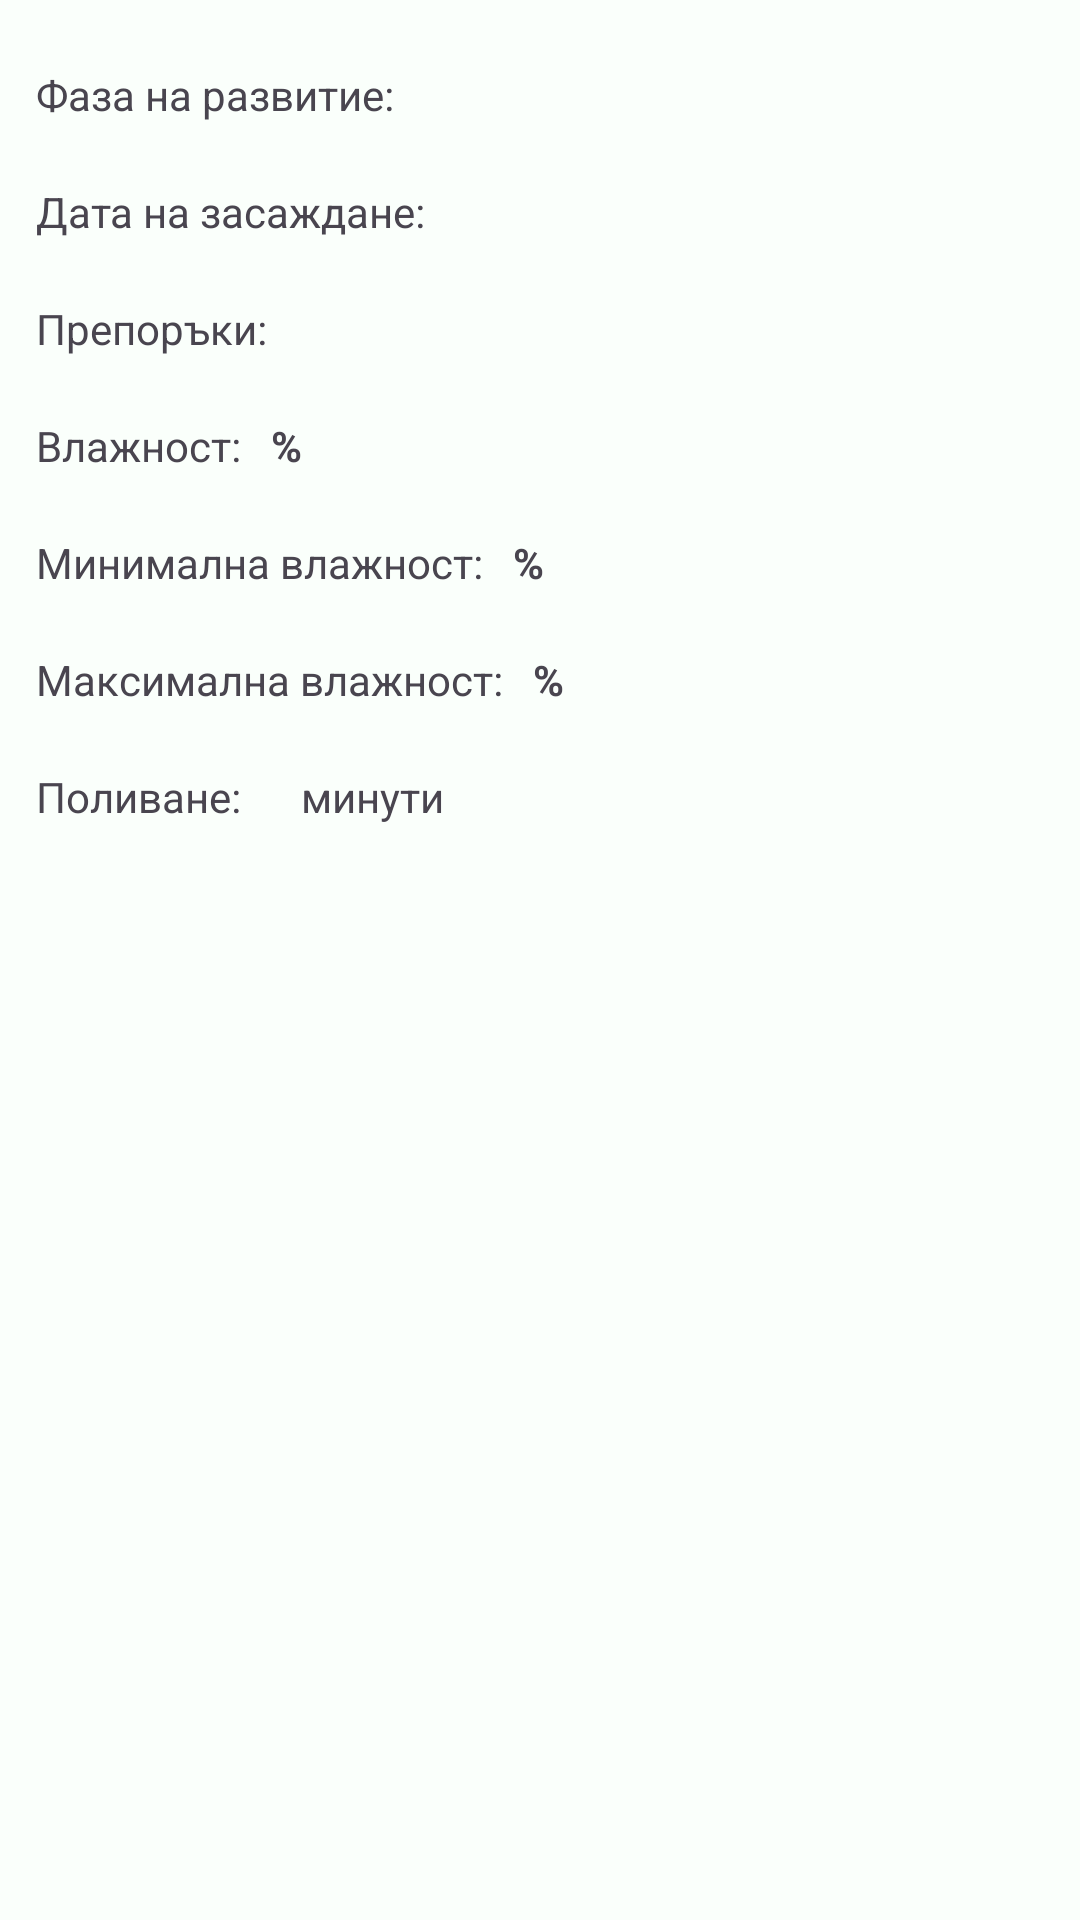

This screen was rendered from an Android layout file. Write that file and the resources it references.
<!-- AndroidManifest.xml: application theme Theme.IrrigationSystem -->
<!-- res/layout/dialog_fragment_plant.xml -->
<?xml version="1.0" encoding="utf-8"?>
<LinearLayout xmlns:android="http://schemas.android.com/apk/res/android"
    xmlns:tools="http://schemas.android.com/tools"
    android:layout_width="match_parent"
    android:layout_height="match_parent"
    android:background="@color/light_mint"
    android:orientation="vertical">

    <LinearLayout
        android:layout_width="match_parent"
        android:layout_height="wrap_content"
        android:padding="12dp"
        android:orientation="vertical">

        <LinearLayout
            android:layout_width="wrap_content"
            android:layout_height="wrap_content"
            android:orientation="horizontal"
            android:paddingTop="10dp"
            android:paddingBottom="10dp">

            <TextView
                android:layout_width="wrap_content"
                android:layout_height="wrap_content"
                android:paddingRight="10dp"
                android:text="@string/growth_phase" />

            <TextView
                android:id="@+id/growthPhaseName"
                android:layout_width="wrap_content"
                android:layout_height="wrap_content"
                tools:text="Flowering"
                android:textStyle="bold" />

        </LinearLayout>

        <LinearLayout
            android:layout_width="wrap_content"
            android:layout_height="wrap_content"
            android:orientation="horizontal"
            android:paddingTop="10dp"
            android:paddingBottom="10dp">

            <TextView
                android:layout_width="wrap_content"
                android:layout_height="wrap_content"
                android:paddingRight="10dp"
                android:text="@string/planting_date" />

            <TextView
                android:id="@+id/plantingDate"
                android:layout_width="wrap_content"
                android:layout_height="wrap_content"
                tools:text="2025-04-12" />

        </LinearLayout>

        <LinearLayout
            android:layout_width="wrap_content"
            android:layout_height="wrap_content"
            android:orientation="horizontal"
            android:paddingTop="10dp"
            android:paddingBottom="10dp">

            <TextView
                android:layout_width="wrap_content"
                android:layout_height="wrap_content"
                android:paddingRight="10dp"
                android:text="@string/recommendations" />

            <TextView
                android:id="@+id/growthPhaseDetails"
                android:layout_width="wrap_content"
                android:layout_height="wrap_content"
                tools:text="Needs more irrigation" />

        </LinearLayout>

        <LinearLayout
            android:layout_width="wrap_content"
            android:layout_height="wrap_content"
            android:orientation="horizontal"
            android:paddingTop="10dp"
            android:paddingBottom="10dp">

            <TextView
                android:layout_width="wrap_content"
                android:layout_height="wrap_content"
                android:paddingRight="10dp"
                android:text="@string/moisture" />

            <TextView
                android:id="@+id/soilMoisture"
                android:layout_width="wrap_content"
                android:layout_height="wrap_content"
                android:textStyle="bold"
                tools:text="56" />

            <TextView
                android:layout_width="wrap_content"
                android:layout_height="wrap_content"
                android:textStyle="bold"
                android:text="%" />

        </LinearLayout>

        <LinearLayout
            android:layout_width="wrap_content"
            android:layout_height="wrap_content"
            android:orientation="horizontal"
            android:paddingTop="10dp"
            android:paddingBottom="10dp">

            <TextView
                android:layout_width="wrap_content"
                android:layout_height="wrap_content"
                android:paddingRight="10dp"
                android:text="@string/min_moisture" />

            <TextView
                android:id="@+id/minSoilMoisture"
                android:layout_width="wrap_content"
                android:layout_height="wrap_content"
                tools:text="50" />

            <TextView
                android:layout_width="wrap_content"
                android:layout_height="wrap_content"
                android:textStyle="bold"
                android:text="%" />

        </LinearLayout>

        <LinearLayout
            android:layout_width="wrap_content"
            android:layout_height="wrap_content"
            android:orientation="horizontal"
            android:paddingTop="10dp"
            android:paddingBottom="10dp">

            <TextView
                android:layout_width="wrap_content"
                android:layout_height="wrap_content"
                android:paddingRight="10dp"
                android:text="@string/max_moisture" />

            <TextView
                android:id="@+id/maxSoilMoisture"
                android:layout_width="wrap_content"
                android:layout_height="wrap_content"
                tools:text="70" />

            <TextView
                android:layout_width="wrap_content"
                android:layout_height="wrap_content"
                android:textStyle="bold"
                android:text="%" />

        </LinearLayout>

        <LinearLayout
            android:layout_width="wrap_content"
            android:layout_height="wrap_content"
            android:orientation="horizontal"
            android:paddingTop="10dp"
            android:paddingBottom="10dp">

            <TextView
                android:layout_width="wrap_content"
                android:layout_height="wrap_content"
                android:paddingRight="10dp"
                android:text="@string/irrigation" />

            <TextView
                android:id="@+id/irrigationDuration"
                android:layout_width="wrap_content"
                android:layout_height="wrap_content"
                android:paddingRight="10dp"
                tools:text="15" />

            <TextView
                android:layout_width="wrap_content"
                android:layout_height="wrap_content"
                android:text="@string/minutes" />

        </LinearLayout>

        <TextView
            android:id="@+id/warnings"
            android:layout_width="wrap_content"
            android:layout_height="wrap_content"
            android:paddingTop="10dp"
            tools:text="Low moisture"
            android:textColor="@android:color/holo_red_dark" />

        <Button
            android:id="@+id/btnIrrigate"
            android:layout_width="wrap_content"
            android:layout_height="wrap_content"
            android:text="@string/irrigate"
            android:layout_marginTop="16dp"
            android:visibility="gone"
            android:backgroundTint="@color/dark_green"
            android:textColor="@android:color/white" />

    </LinearLayout>

</LinearLayout>
<!-- resources referenced by this layout -->
<resources>
  <color name="dark_green">#064e3b</color>
  <color name="light_mint">#fafffb</color>
  <string name="growth_phase">Фаза на развитие: </string>
  <string name="irrigate">Полей</string>
  <string name="irrigation">Поливане: </string>
  <string name="max_moisture">Максимална влажност: </string>
  <string name="min_moisture">Минимална влажност: </string>
  <string name="minutes">минути </string>
  <string name="moisture">Влажност: </string>
  <string name="planting_date">Дата на засаждане:</string>
  <string name="recommendations">Препоръки: </string>
  <style name="Theme.IrrigationSystem" parent="Base.Theme.IrrigationSystem" />
  <style name="Base.Theme.IrrigationSystem" parent="Theme.Material3.DayNight.NoActionBar">
          
          
      </style>
</resources>
